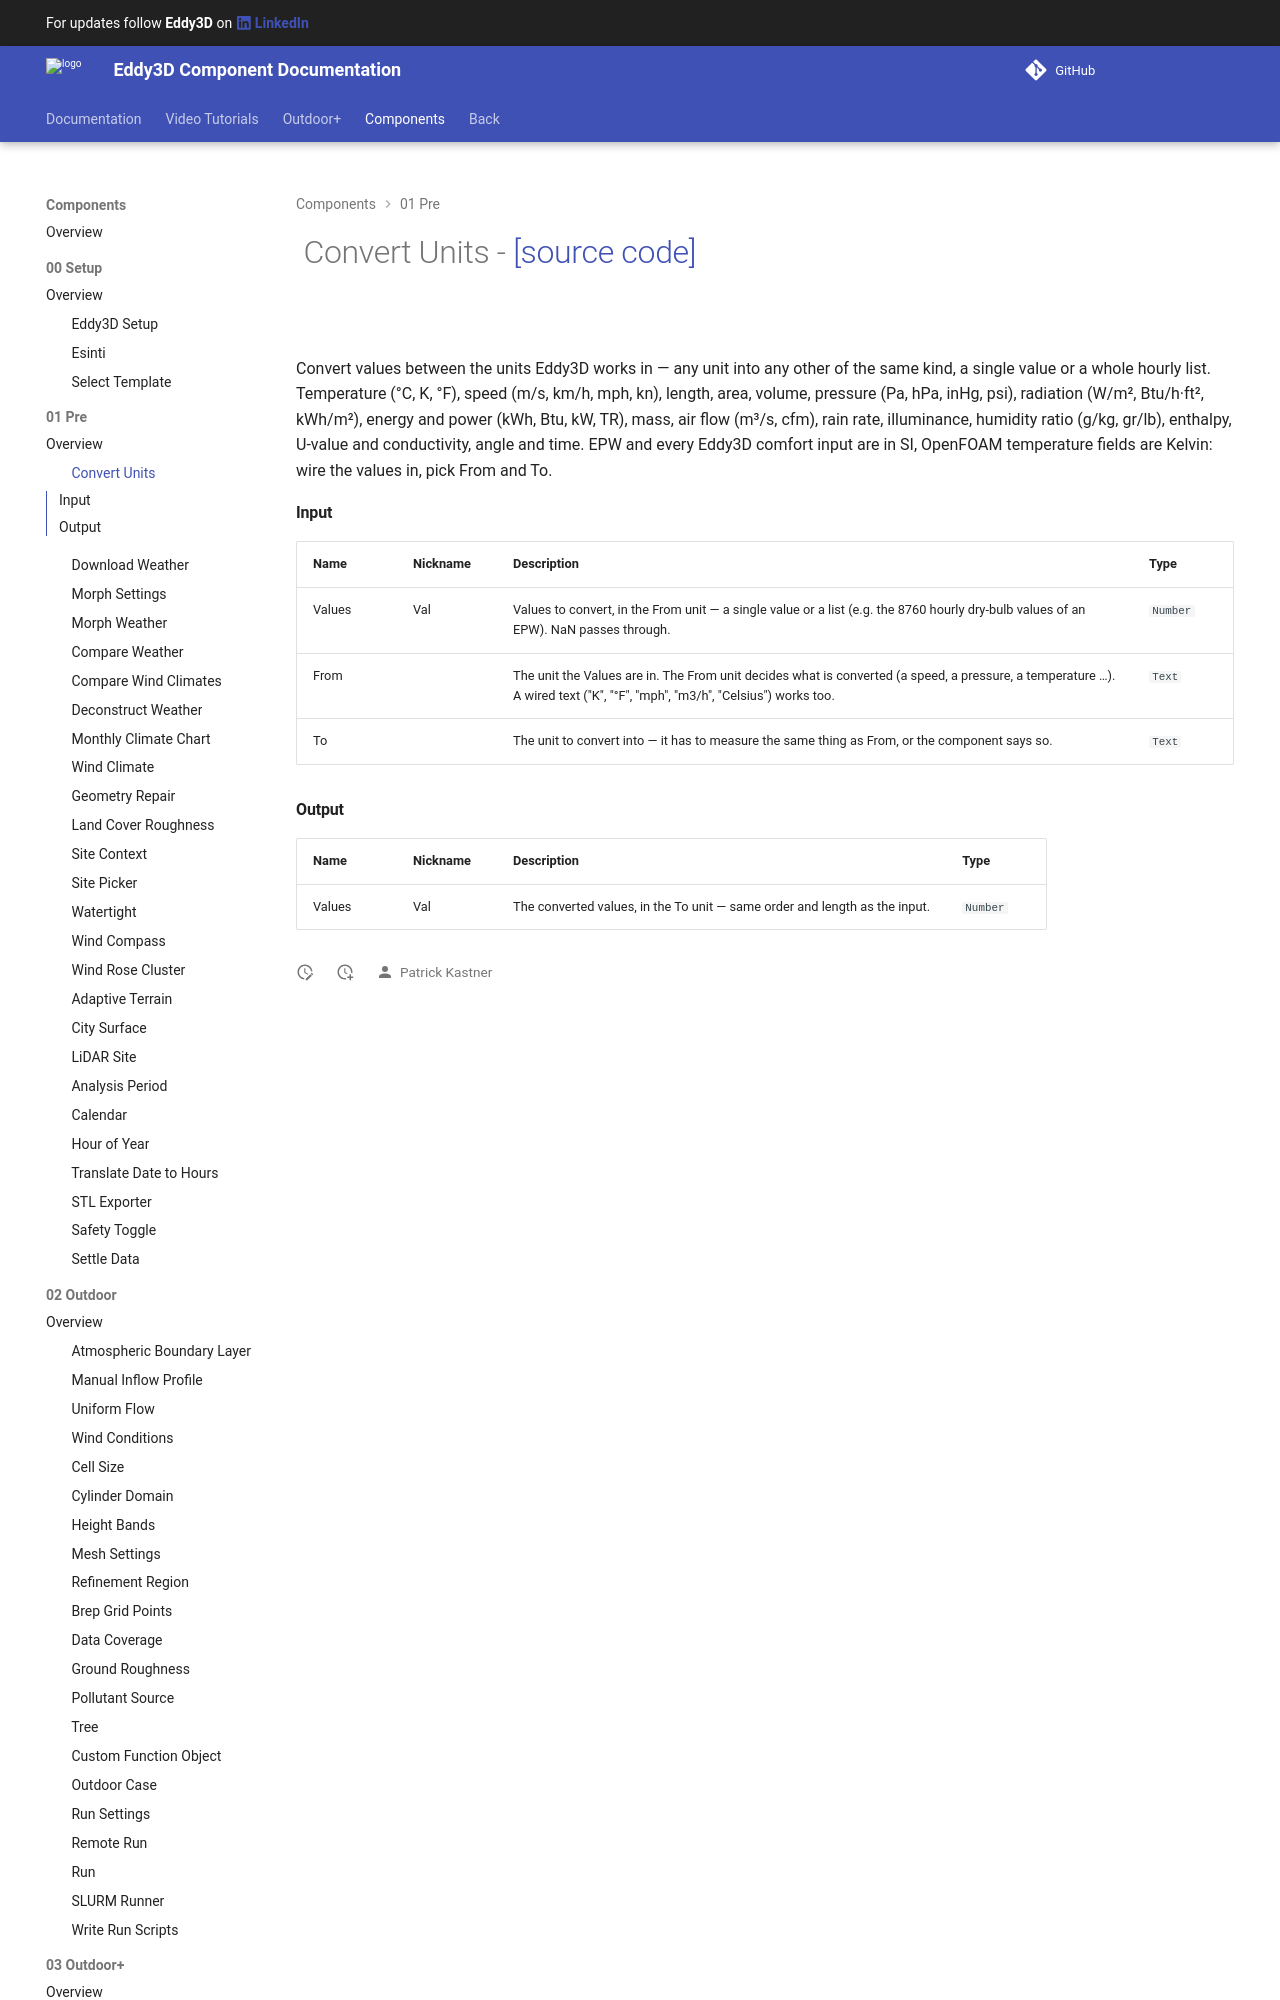

repository: Eddy3D-Dev/Eddy3D-Documentation · page: 1.23.0.827/components/Convert_Units/index.html · generator: mkdocs

# ![](/images/icons/Convert_Units.png) Convert Units - [[source code]](https://github.com/Eddy3D-Dev/Eddy3D/search?q=%22Convert%20Units%22)

![](/images/components/Convert_Units-crop.png)

Convert values between the units Eddy3D works in — any unit into any other of the same kind, a single value or a whole hourly list. Temperature (°C, K, °F), speed (m/s, km/h, mph, kn),
